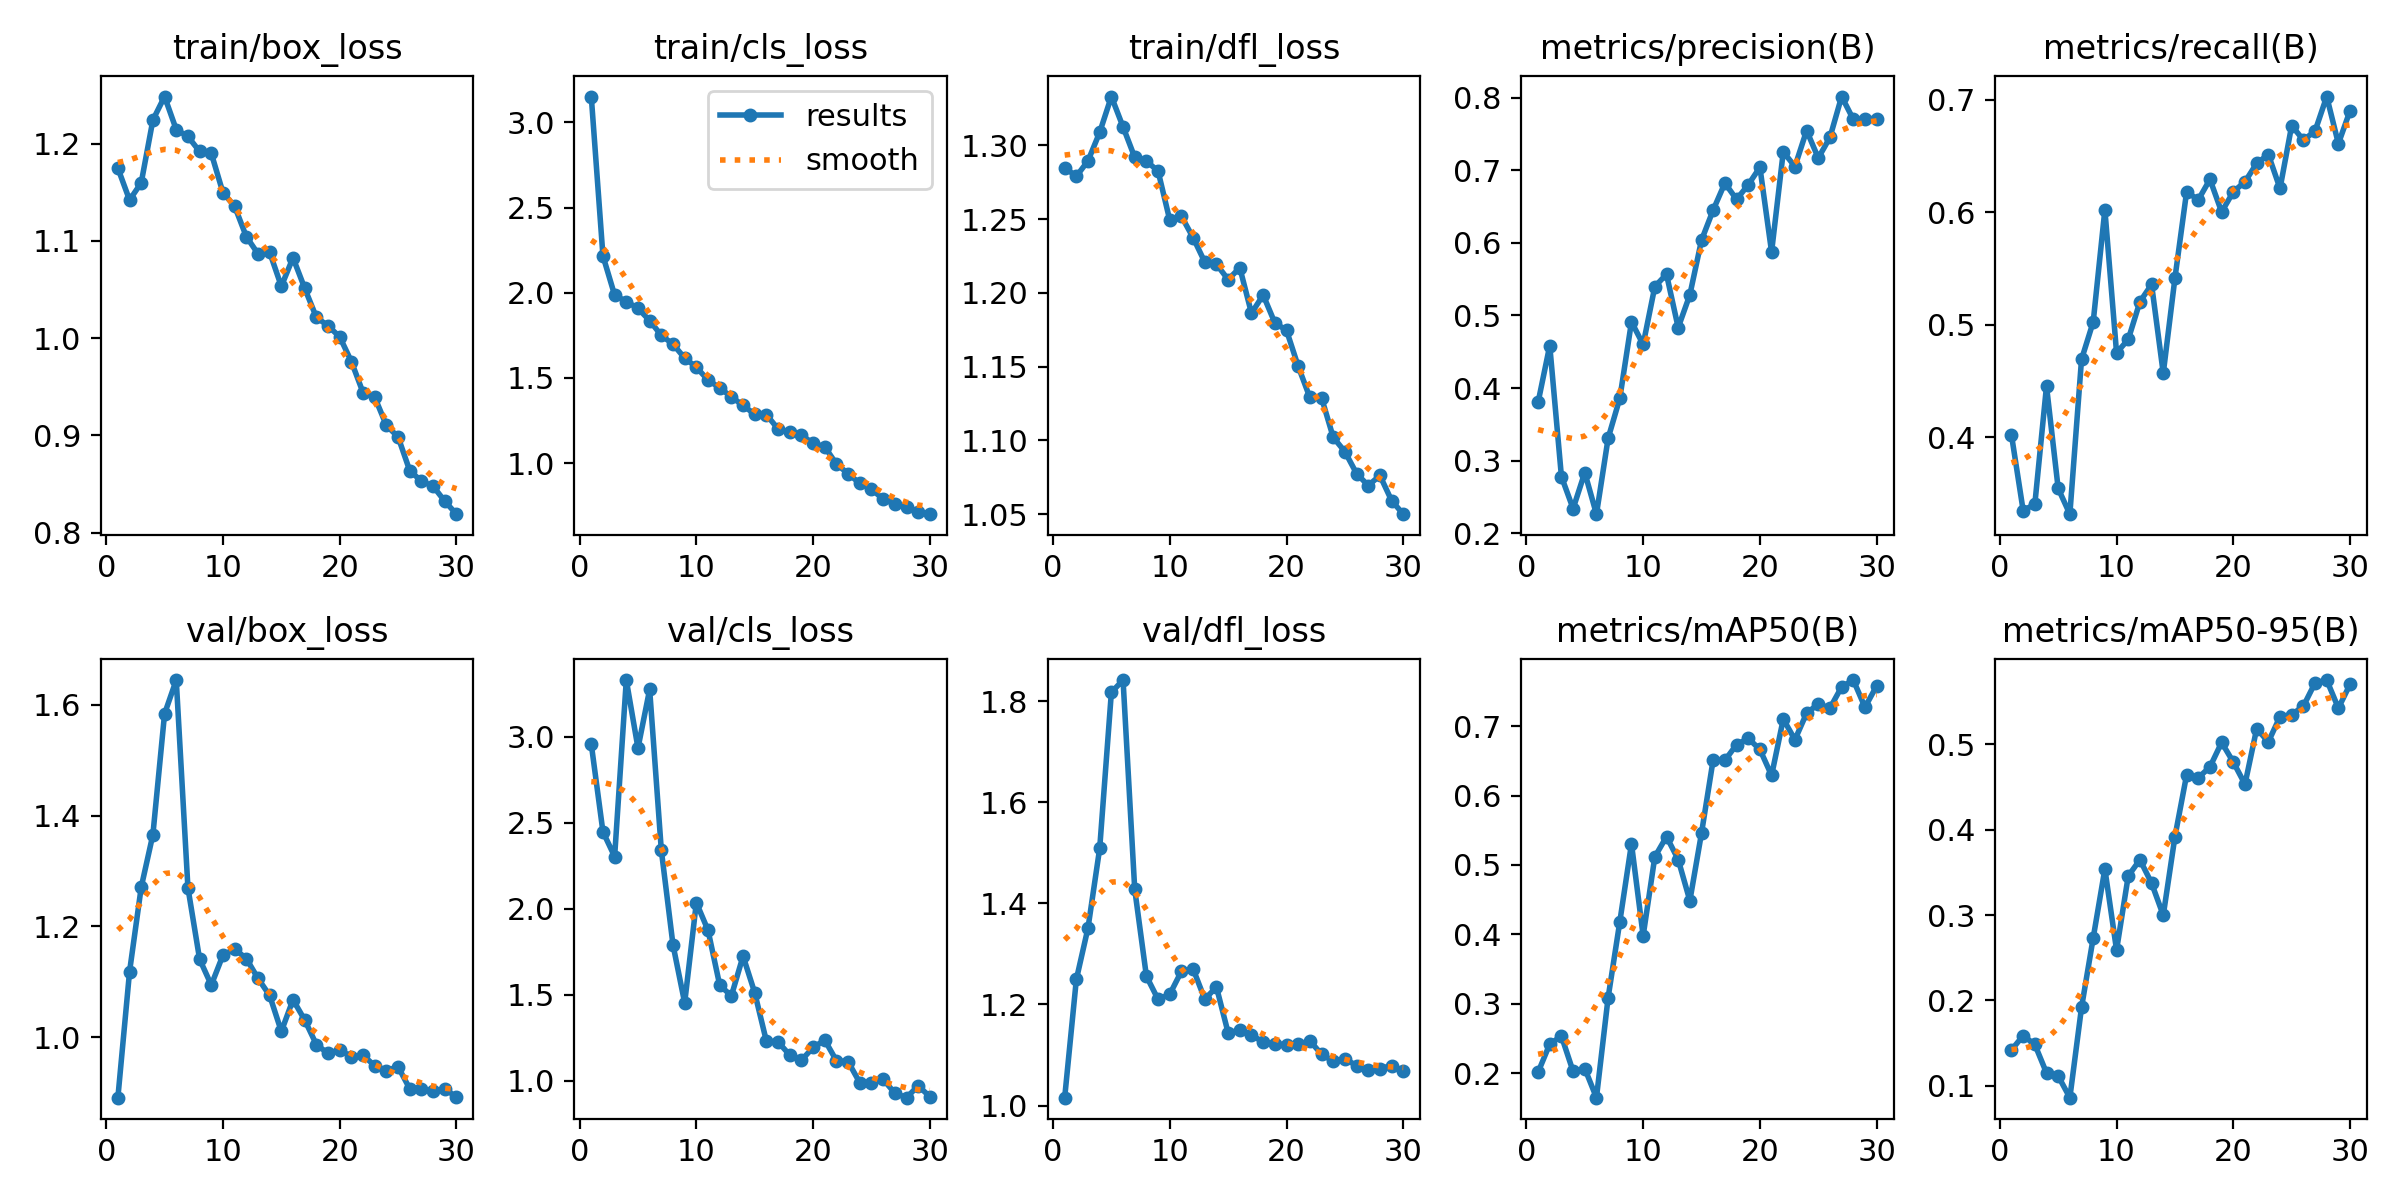

The data file committed next to this chart (first rows):
epoch, time, train/box_loss, train/cls_loss, train/dfl_loss, metrics/precision(B), metrics/recall(B), metrics/mAP50(B), metrics/mAP50-95(B), val/box_loss, val/cls_loss, val/dfl_loss, lr/pg0, lr/pg1, lr/pg2
1, 20.71, 1.175, 3.152, 1.285, 0.3803, 0.4021, 0.2014, 0.142, 0.8908, 2.958, 1.016, 0.0002555, 0.0002555, 0.0002555
2, 37.76, 1.142, 2.216, 1.279, 0.4586, 0.335, 0.242, 0.1588, 1.118, 2.448, 1.25, 0.0005049, 0.0005049, 0.0005049
3, 54.56, 1.16, 1.986, 1.29, 0.2781, 0.3406, 0.2535, 0.1484, 1.271, 2.304, 1.352, 0.0007367, 0.0007367, 0.0007367
4, 72.11, 1.224, 1.949, 1.309, 0.2339, 0.4456, 0.2026, 0.1151, 1.366, 3.33, 1.509, 0.000951, 0.000951, 0.000951
5, 89.17, 1.248, 1.909, 1.333, 0.2836, 0.3546, 0.2068, 0.1115, 1.584, 2.935, 1.817, 0.0009643, 0.0009643, 0.0009643
6, 106.7, 1.214, 1.836, 1.313, 0.2263, 0.3317, 0.1648, 0.08614, 1.645, 3.276, 1.842, 0.0009277, 0.0009277, 0.0009277
7, 124, 1.207, 1.75, 1.292, 0.3309, 0.4693, 0.309, 0.1918, 1.27, 2.34, 1.428, 0.000891, 0.000891, 0.000891
8, 140.9, 1.192, 1.698, 1.289, 0.3859, 0.5026, 0.4182, 0.2732, 1.141, 1.79, 1.256, 0.0008544, 0.0008544, 0.0008544
9, 158.5, 1.19, 1.616, 1.283, 0.4913, 0.6024, 0.5305, 0.354, 1.094, 1.452, 1.21, 0.0008177, 0.0008177, 0.0008177
10, 175.7, 1.149, 1.563, 1.249, 0.4601, 0.4751, 0.3981, 0.259, 1.148, 2.036, 1.22, 0.000781, 0.000781, 0.000781
11, 193.2, 1.136, 1.487, 1.252, 0.5398, 0.487, 0.5117, 0.3457, 1.159, 1.875, 1.266, 0.0007444, 0.0007444, 0.0007444
12, 209.9, 1.104, 1.442, 1.237, 0.5568, 0.5205, 0.5409, 0.3648, 1.142, 1.556, 1.27, 0.0007077, 0.0007077, 0.0007077
13, 227.5, 1.087, 1.388, 1.221, 0.4833, 0.5359, 0.5079, 0.3374, 1.106, 1.493, 1.21, 0.000671, 0.000671, 0.000671
14, 244.6, 1.088, 1.339, 1.219, 0.5285, 0.4569, 0.4485, 0.2997, 1.075, 1.724, 1.234, 0.0006344, 0.0006344, 0.0006344
15, 261.9, 1.053, 1.286, 1.209, 0.6039, 0.5415, 0.5461, 0.3917, 1.01, 1.511, 1.144, 0.0005977, 0.0005977, 0.0005977
16, 278.8, 1.083, 1.284, 1.217, 0.6454, 0.6182, 0.652, 0.464, 1.068, 1.229, 1.149, 0.0005611, 0.0005611, 0.0005611
17, 296.1, 1.051, 1.2, 1.186, 0.6824, 0.6111, 0.6507, 0.4607, 1.031, 1.226, 1.14, 0.0005244, 0.0005244, 0.0005244
18, 313.7, 1.021, 1.18, 1.199, 0.66, 0.6293, 0.6734, 0.4735, 0.9868, 1.148, 1.125, 0.0004877, 0.0004877, 0.0004877
19, 330.6, 1.013, 1.163, 1.18, 0.68, 0.6003, 0.6823, 0.5021, 0.9706, 1.119, 1.122, 0.0004511, 0.0004511, 0.0004511
20, 348.1, 1.001, 1.117, 1.175, 0.7042, 0.6183, 0.6665, 0.4791, 0.9774, 1.193, 1.12, 0.0004144, 0.0004144, 0.0004144
21, 370, 0.9759, 1.095, 1.15, 0.5875, 0.6272, 0.629, 0.4532, 0.9647, 1.236, 1.121, 0.0003777, 0.0003777, 0.0003777
22, 386.8, 0.9439, 0.994, 1.129, 0.7255, 0.6435, 0.7102, 0.5182, 0.9676, 1.116, 1.128, 0.0003411, 0.0003411, 0.0003411
23, 403.2, 0.9393, 0.9383, 1.129, 0.7053, 0.6514, 0.6805, 0.5028, 0.9482, 1.11, 1.102, 0.0003044, 0.0003044, 0.0003044
24, 420.2, 0.9103, 0.8804, 1.102, 0.7549, 0.6212, 0.7187, 0.5324, 0.9399, 0.9876, 1.088, 0.0002678, 0.0002678, 0.0002678
25, 436.4, 0.8984, 0.8471, 1.092, 0.7169, 0.6772, 0.7319, 0.5347, 0.9465, 0.9884, 1.093, 0.0002311, 0.0002311, 0.0002311
26, 453.3, 0.8637, 0.7879, 1.078, 0.7454, 0.6642, 0.726, 0.5446, 0.9068, 1.008, 1.079, 0.0001944, 0.0001944, 0.0001944
27, 470.5, 0.853, 0.7604, 1.069, 0.8016, 0.6722, 0.7566, 0.5719, 0.9062, 0.9274, 1.07, 0.0001578, 0.0001578, 0.0001578
28, 487.4, 0.8477, 0.7426, 1.076, 0.7702, 0.7029, 0.7664, 0.5752, 0.9021, 0.901, 1.073, 0.0001211, 0.0001211, 0.0001211
29, 504.1, 0.8324, 0.7134, 1.059, 0.7709, 0.6611, 0.7272, 0.5423, 0.9066, 0.9704, 1.079, 8.4436e-05, 8.4436e-05, 8.4436e-05
30, 521, 0.819, 0.7001, 1.05, 0.7714, 0.6904, 0.7581, 0.5703, 0.8918, 0.9066, 1.068, 4.7773e-05, 4.7773e-05, 4.7773e-05
